4-way image classification set "images" from GitHub (dhruvp/wbc-classification); label vocabulary: eosinophil, lymphocyte, monocyte, neutrophil.

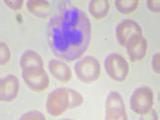
Label: neutrophil

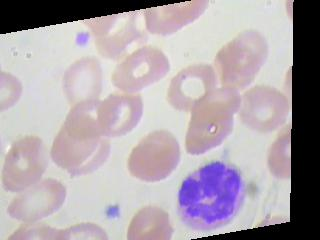
Label: neutrophil

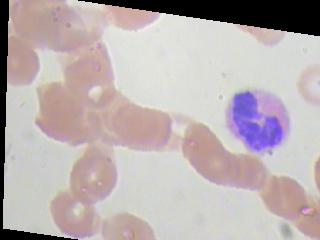
Label: eosinophil

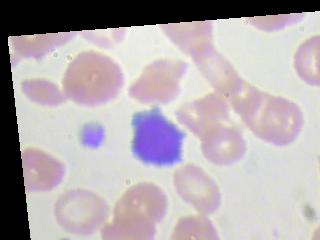
Label: lymphocyte

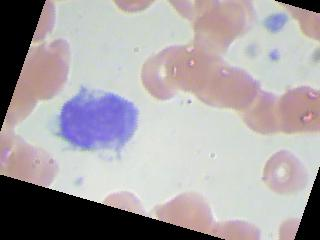
Label: monocyte

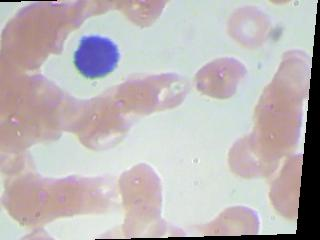
Label: lymphocyte
